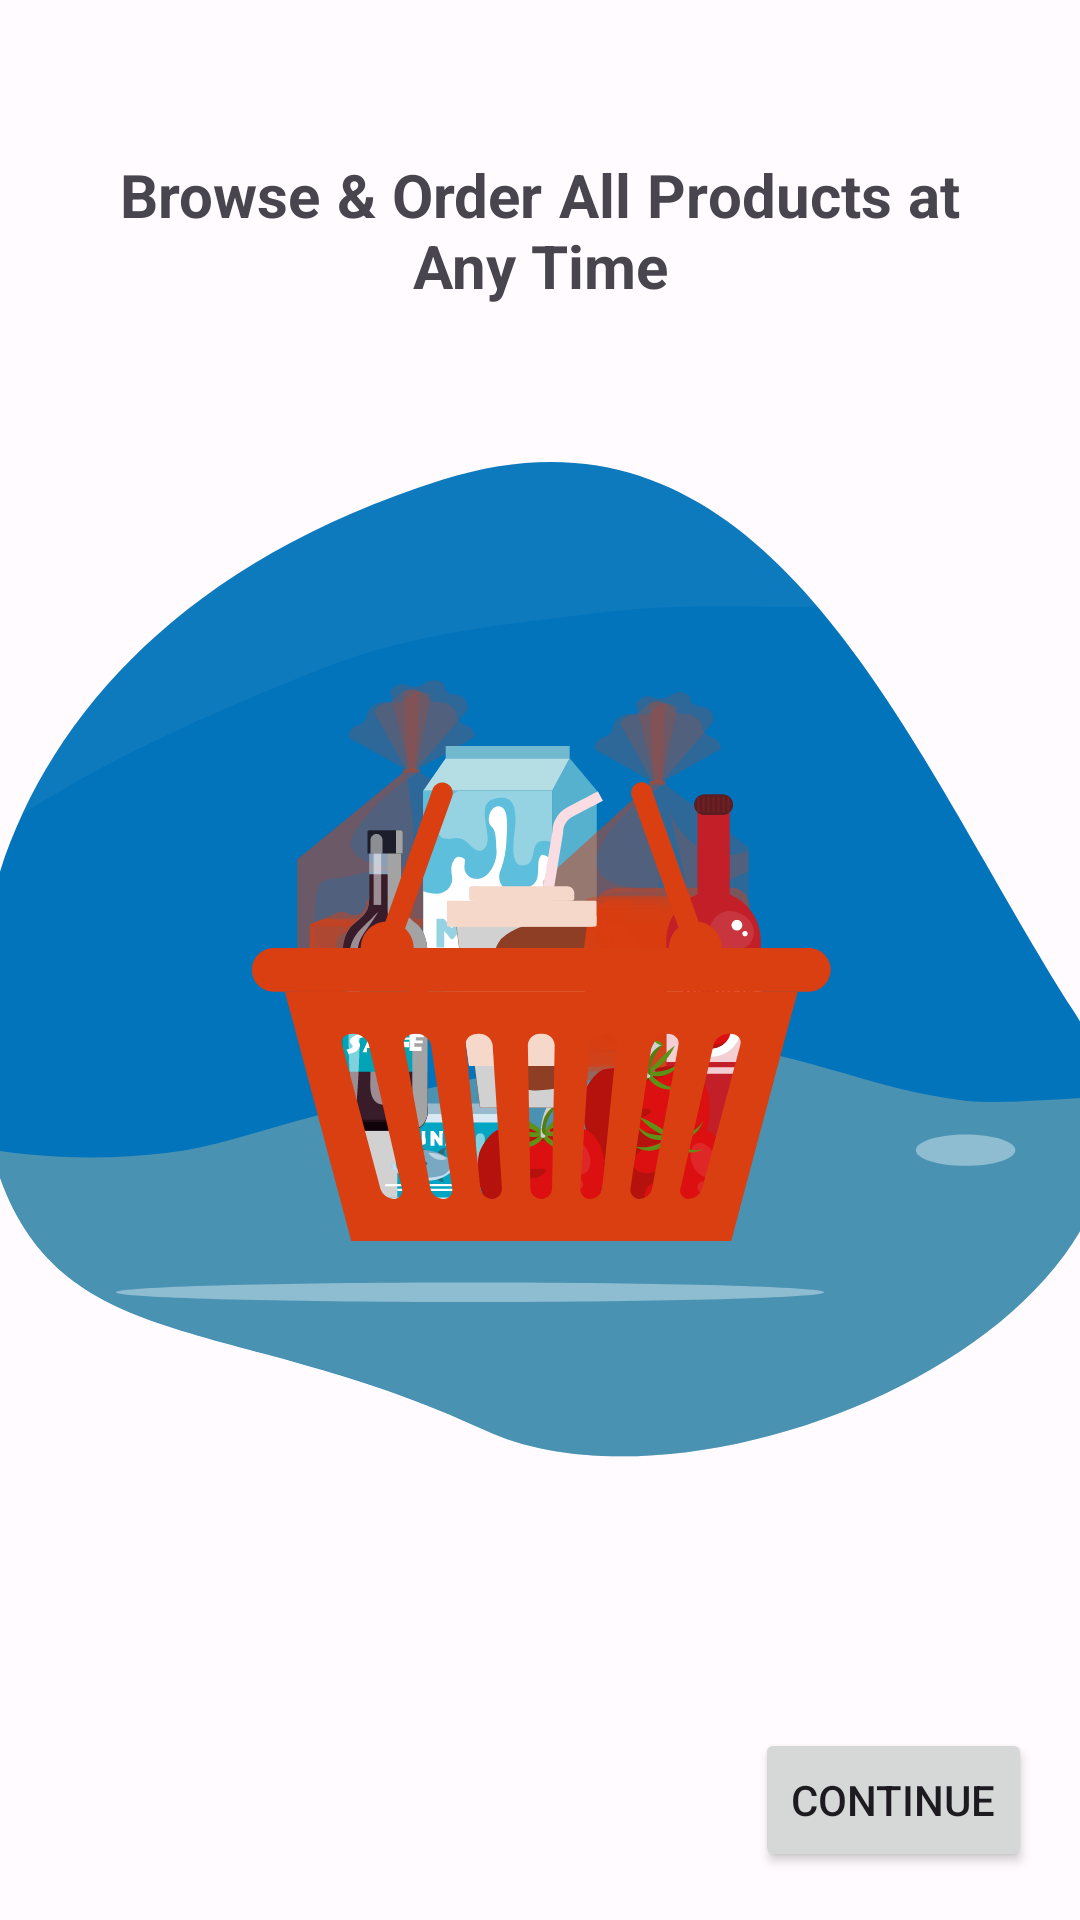

Produce the Android XML layout that renders to this screen, including the resource entries it uses.
<!-- AndroidManifest.xml: application theme AppTheme -->
<!-- res/layout/fragment_page_three.xml -->
<?xml version="1.0" encoding="utf-8"?>
<androidx.constraintlayout.widget.ConstraintLayout xmlns:android="http://schemas.android.com/apk/res/android"
    xmlns:app="http://schemas.android.com/apk/res-auto"
    xmlns:tools="http://schemas.android.com/tools"
    android:layout_width="match_parent"
    android:layout_height="match_parent"
    tools:context=".ui.onboarding.PageThreeFragment">

    <ImageView
        android:id="@+id/imageView"
        android:layout_width="0dp"
        android:layout_height="wrap_content"
        android:scaleType="fitXY"
        android:src="@drawable/page_one_bg"
        app:layout_constraintBottom_toBottomOf="parent"
        app:layout_constraintEnd_toEndOf="parent"
        app:layout_constraintStart_toStartOf="parent"
        app:layout_constraintTop_toTopOf="parent"
        app:layout_constraintVertical_bias="0.5" />

    <ImageView
        android:id="@+id/imageView2"
        android:layout_width="wrap_content"
        android:layout_height="wrap_content"
        android:src="@drawable/page_one_icon"
        app:layout_constraintBottom_toBottomOf="parent"
        app:layout_constraintEnd_toEndOf="parent"
        app:layout_constraintStart_toStartOf="@+id/imageView"
        app:layout_constraintTop_toTopOf="parent"
        app:layout_constraintVertical_bias="0.5" />

    <TextView
        android:id="@+id/textView"
        android:layout_width="0dp"
        android:layout_height="wrap_content"
        android:layout_marginStart="40dp"
        android:layout_marginEnd="40dp"
        android:justificationMode="inter_word"
        android:text="Browse &amp; Order All Products at Any Time"
        android:textAlignment="center"
        android:textSize="20sp"
        android:textStyle="bold"
        app:layout_constraintBottom_toTopOf="@+id/imageView"
        app:layout_constraintEnd_toEndOf="parent"
        app:layout_constraintHorizontal_bias="0.5"
        app:layout_constraintStart_toStartOf="parent"
        app:layout_constraintTop_toTopOf="parent" />

    <Button
        android:id="@+id/button"
        android:layout_width="wrap_content"
        android:layout_height="wrap_content"
        android:layout_marginEnd="16dp"
        android:layout_marginBottom="16dp"
        android:text="Continue"
        app:layout_constraintBottom_toBottomOf="parent"
        app:layout_constraintEnd_toEndOf="parent" />
</androidx.constraintlayout.widget.ConstraintLayout>
<!-- resources referenced by this layout -->
<resources>
  <!-- drawable page_one_bg (drawable) -->
  <vector xmlns:android="http://schemas.android.com/apk/res/android"
      android:width="375dp"
      android:height="334dp"
      android:viewportWidth="375"
      android:viewportHeight="334">
    <path
        android:pathData="M-3.59,227.96C15.19,301.5 77.55,283 168.23,323.64C249.15,359.92 435.44,278.43 372.78,183.99C314.72,96.5 267.99,-27.7 153.61,6.95C13.52,49.39 -23.08,151.67 -3.59,227.96Z"
        android:fillColor="#0274BC"/>
    <path
        android:pathData="M111.58,69.94C143.53,57.68 176.01,55.12 210.3,50.98C227.95,48.85 245.77,48.95 263.52,49.16C270.3,49.25 277.08,49.23 283.87,49.16C250.72,11.82 210.55,-10.3 153.61,6.95C75.83,30.51 29.96,72.52 7.87,118.29C40.44,98.43 75.7,83.71 111.58,69.94Z"
        android:strokeAlpha="0.1"
        android:fillColor="#7EACC9"
        android:fillAlpha="0.1"/>
    <path
        android:pathData="M361.81,213.79C352.93,214.22 343.98,214.77 335.12,213.88C302.58,210.59 272.74,195.08 239.63,195.01C225.3,194.98 211.12,197.6 197.04,200.27C165.52,206.24 134.02,212.51 102.97,220.63C88.06,224.53 73.65,229.4 58.3,231.28C42.35,233.15 26.24,233.35 10.25,231.86C5.8,231.47 1.38,230.91 -2.99,230.18C16.48,301.12 78.48,283.42 168.23,323.64C240.81,356.17 398.11,293.99 384.61,212.7C377.01,212.75 369.39,213.42 361.81,213.79Z"
        android:strokeAlpha="0.3"
        android:fillColor="#F5D798"
        android:fillAlpha="0.3"/>
    <path
        android:pathData="M40.26,277.75C40.26,275.95 95.31,274.48 163.21,274.48C231.12,274.48 286.17,275.94 286.17,277.75C286.17,279.55 231.12,281.01 163.21,281.01C95.31,281.01 40.26,279.55 40.26,277.75Z"
        android:strokeAlpha="0.5"
        android:fillColor="#D3E6F2"
        android:fillAlpha="0.5"/>
    <path
        android:pathData="M318.03,230.4C318.03,227.51 325.75,225.18 335.28,225.18C344.81,225.18 352.54,227.51 352.54,230.4C352.54,233.28 344.81,235.61 335.28,235.61C325.75,235.61 318.03,233.28 318.03,230.4Z"
        android:strokeAlpha="0.5"
        android:fillColor="#D3E6F2"
        android:fillAlpha="0.5"/>
  </vector>
  <color name="md_theme_light_primary">#4F45E0</color>
  <color name="md_theme_light_onPrimary">#FFFFFF</color>
  <color name="md_theme_light_primaryContainer">#E3DFFF</color>
  <color name="md_theme_light_onPrimaryContainer">#100069</color>
  <color name="md_theme_light_secondary">#AF3000</color>
  <color name="md_theme_light_onSecondary">#FFFFFF</color>
  <color name="md_theme_light_secondaryContainer">#FFDBD1</color>
  <color name="md_theme_light_onSecondaryContainer">#3A0A00</color>
  <color name="md_theme_light_tertiary">#7A5368</color>
  <color name="md_theme_light_onTertiary">#FFFFFF</color>
  <color name="md_theme_light_tertiaryContainer">#FFD8EA</color>
  <color name="md_theme_light_onTertiaryContainer">#2F1123</color>
  <color name="md_theme_light_error">#BA1A1A</color>
  <color name="md_theme_light_errorContainer">#FFDAD6</color>
  <color name="md_theme_light_onError">#FFFFFF</color>
  <color name="md_theme_light_onErrorContainer">#410002</color>
  <color name="md_theme_light_background">#FFFBFF</color>
  <color name="md_theme_light_onBackground">#1C1B1F</color>
  <color name="md_theme_light_surface">#FFFBFF</color>
  <color name="md_theme_light_onSurface">#1C1B1F</color>
  <color name="md_theme_light_surfaceVariant">#E4E1EC</color>
  <color name="md_theme_light_onSurfaceVariant">#47464F</color>
  <color name="md_theme_light_outline">#787680</color>
  <color name="md_theme_light_inverseOnSurface">#F3EFF4</color>
  <color name="md_theme_light_inverseSurface">#313034</color>
  <color name="md_theme_light_inversePrimary">#C3C0FF</color>
</resources>
